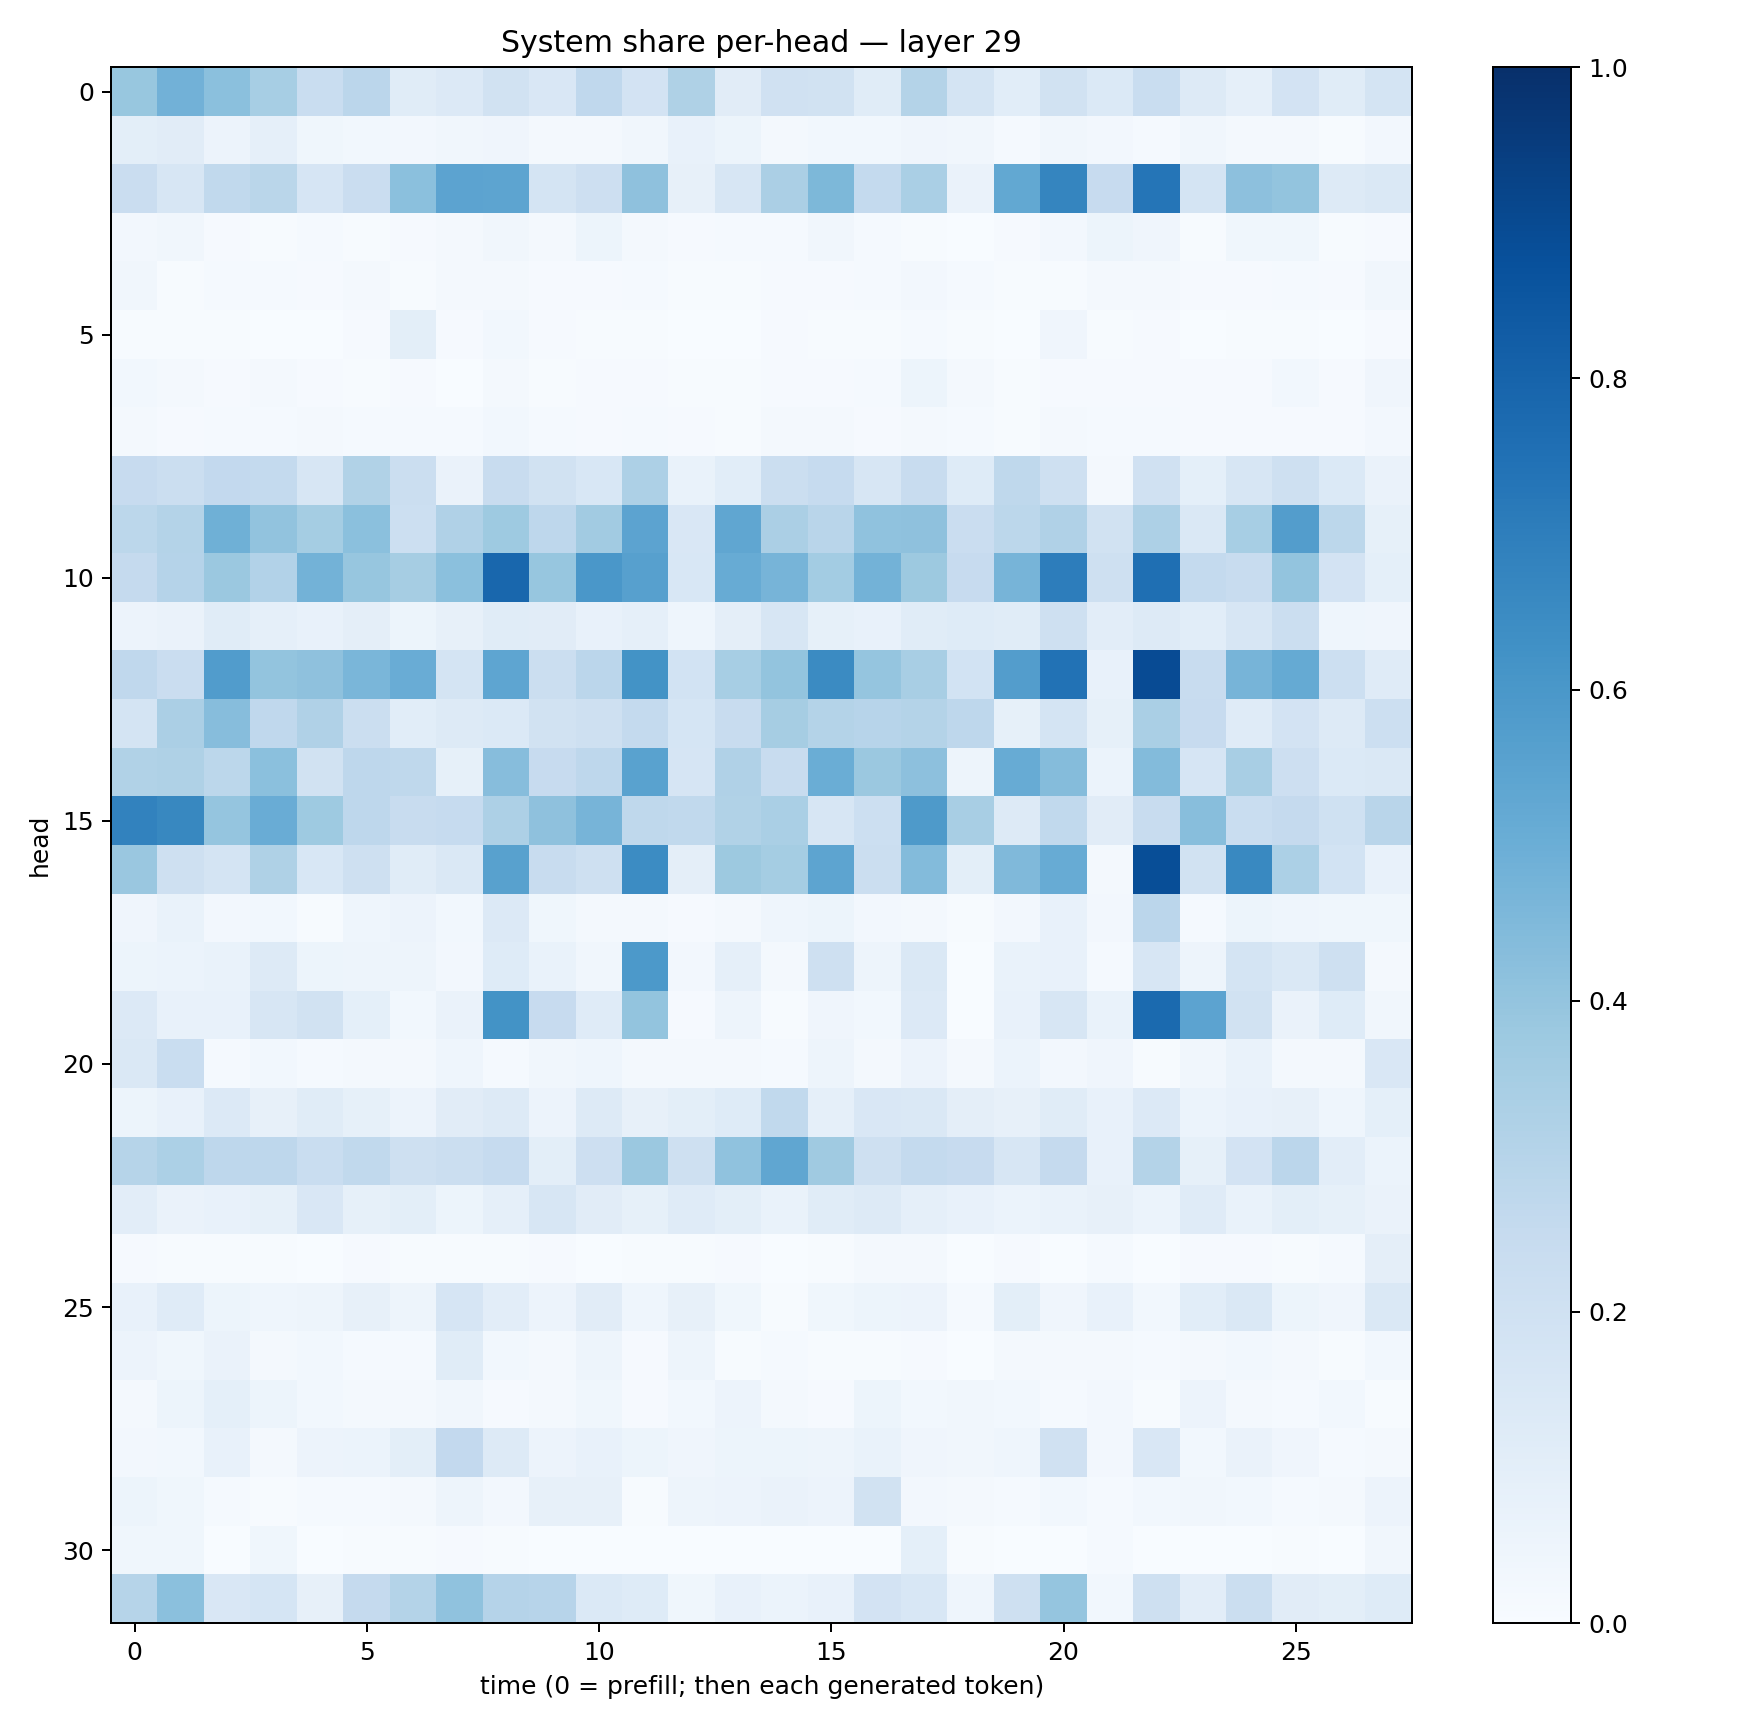

Data behind this chart, as committed beside it:
0.3875297, 0.4821217, 0.41934118, 0.34436095, 0.23375952, 0.28484416, 0.11414781, 0.13311745, 0.18893957, 0.14987205, 0.26648968, 0.1821414, 0.3212055, 0.11250298, 0.19692059, 0.1945194, 0.11492947, 0.30799666, 0.17376772, 0.106570065, 0.19420488, 0.13910447, 0.23309335, 0.1274057
0.1005, 0.1115, 0.05549, 0.08885, 0.0355, 0.02977, 0.02425, 0.03224, 0.03918, 0.02105, 0.01751, 0.03366, 0.07698, 0.05094, 0.02197, 0.03038, 0.03084, 0.04233, 0.03231, 0.01463, 0.03356, 0.02399, 0.01411, 0.03429
0.2282, 0.1607, 0.2631, 0.2864, 0.166, 0.2301, 0.4186, 0.5467, 0.5424, 0.1782, 0.2118, 0.414, 0.07905, 0.1573, 0.334, 0.4537, 0.2553, 0.3391, 0.06376, 0.5251, 0.6719, 0.244, 0.7319, 0.178
0.02704, 0.03412, 0.009176, 0.007476, 0.01275, 0.006577, 0.01055, 0.02058, 0.03151, 0.02127, 0.05361, 0.02311, 0.008459, 0.01246, 0.0149, 0.0329, 0.01423, 0.007178, 0.003693, 0.009556, 0.02596, 0.05285, 0.03949, 0.006121
0.03336, 0.007216, 0.01265, 0.01545, 0.009873, 0.02091, 0.007777, 0.01913, 0.01878, 0.01067, 0.01171, 0.01236, 0.005258, 0.006061, 0.00847, 0.01091, 0.01208, 0.02695, 0.01468, 0.004151, 0.007768, 0.01808, 0.02275, 0.009415
0.007184, 0.007617, 0.0052, 0.003068, 0.003569, 0.009664, 0.1007, 0.008206, 0.03038, 0.00911, 0.005102, 0.005677, 0.003359, 0.003789, 0.008507, 0.00563, 0.006299, 0.01484, 0.005717, 0.001625, 0.04141, 0.006538, 0.00898, 0.00346
0.02957, 0.01632, 0.01017, 0.01955, 0.0101, 0.006542, 0.008601, 0.003177, 0.01984, 0.006041, 0.01057, 0.01011, 0.005512, 0.006095, 0.01114, 0.009213, 0.01418, 0.05133, 0.01616, 0.004352, 0.008727, 0.01139, 0.009725, 0.008427
0.02313, 0.01169, 0.01538, 0.0124, 0.0173, 0.01176, 0.01319, 0.01209, 0.02898, 0.0143, 0.009357, 0.01223, 0.01054, 0.0065, 0.02261, 0.01727, 0.01112, 0.02306, 0.01313, 0.00738, 0.0158, 0.01545, 0.01385, 0.01124
0.2452, 0.2209, 0.2579, 0.2545, 0.1623, 0.3161, 0.2209, 0.06421, 0.2398, 0.1929, 0.1527, 0.326, 0.06842, 0.106, 0.2241, 0.2497, 0.163, 0.2389, 0.1231, 0.2712, 0.2047, 0.02288, 0.1957, 0.09019
0.2798, 0.3072, 0.4903, 0.4059, 0.3523, 0.4201, 0.2175, 0.3182, 0.3749, 0.2738, 0.3607, 0.5464, 0.1522, 0.5332, 0.3337, 0.2906, 0.4091, 0.4137, 0.2277, 0.2783, 0.3173, 0.1896, 0.3267, 0.1419
0.2527, 0.3033, 0.3815, 0.3122, 0.4793, 0.3937, 0.3485, 0.4206, 0.7871, 0.3914, 0.5985, 0.5623, 0.1551, 0.5104, 0.47, 0.3584, 0.4782, 0.3768, 0.243, 0.4696, 0.7004, 0.2088, 0.7542, 0.2575
0.05565, 0.06524, 0.1151, 0.08751, 0.07226, 0.09557, 0.05275, 0.07819, 0.1141, 0.1095, 0.07193, 0.08811, 0.04372, 0.09429, 0.1624, 0.08236, 0.07241, 0.1165, 0.123, 0.1161, 0.2086, 0.104, 0.1283, 0.1071
0.267, 0.2297, 0.578, 0.3987, 0.4119, 0.4612, 0.5062, 0.1764, 0.5363, 0.225, 0.2843, 0.6178, 0.184, 0.3471, 0.401, 0.6505, 0.3948, 0.3409, 0.1838, 0.5709, 0.7451, 0.07634, 0.8921, 0.2399
0.1793, 0.3355, 0.4303, 0.2691, 0.3201, 0.222, 0.1065, 0.1262, 0.1369, 0.1938, 0.2105, 0.2544, 0.1681, 0.236, 0.3495, 0.3075, 0.2942, 0.3083, 0.2768, 0.08489, 0.1722, 0.08324, 0.3393, 0.244
0.3152, 0.3226, 0.2788, 0.4218, 0.1925, 0.2769, 0.2733, 0.08292, 0.4336, 0.244, 0.2757, 0.5537, 0.1671, 0.3195, 0.2346, 0.5001, 0.3792, 0.4175, 0.04705, 0.509, 0.4353, 0.05923, 0.4405, 0.1653
0.6835, 0.6608, 0.3981, 0.5052, 0.372, 0.2751, 0.2409, 0.2465, 0.3267, 0.4128, 0.4725, 0.2731, 0.2645, 0.3152, 0.3395, 0.1589, 0.2162, 0.5871, 0.3427, 0.1263, 0.2638, 0.1109, 0.2355, 0.4282
0.3829, 0.2044, 0.1768, 0.3233, 0.1546, 0.2061, 0.1159, 0.1418, 0.5584, 0.2384, 0.2087, 0.6473, 0.09386, 0.377, 0.3544, 0.5429, 0.2199, 0.4379, 0.09813, 0.4461, 0.5088, 0.01729, 0.8859, 0.1916
0.03997, 0.06725, 0.02375, 0.0291, 0.005152, 0.04654, 0.05592, 0.03119, 0.1367, 0.03616, 0.01797, 0.01961, 0.008515, 0.01657, 0.04336, 0.05386, 0.02468, 0.02062, 0.003969, 0.02444, 0.07391, 0.02451, 0.2835, 0.01438
0.05082, 0.06118, 0.06722, 0.1278, 0.05385, 0.04875, 0.04704, 0.0247, 0.1235, 0.06766, 0.03318, 0.5931, 0.02425, 0.08606, 0.0214, 0.2098, 0.04999, 0.1417, 0.003437, 0.06728, 0.07376, 0.01561, 0.1588, 0.04998
0.136, 0.07551, 0.07736, 0.1566, 0.1949, 0.09289, 0.0301, 0.06478, 0.6188, 0.2444, 0.1204, 0.4004, 0.008116, 0.04944, 0.006396, 0.04114, 0.02999, 0.1335, 0.002137, 0.07748, 0.1625, 0.06659, 0.7764, 0.5432
0.1417, 0.2311, 0.01486, 0.0278, 0.01402, 0.02302, 0.01639, 0.04302, 0.01201, 0.03483, 0.04367, 0.02169, 0.02317, 0.02065, 0.0153, 0.05071, 0.01609, 0.05539, 0.01577, 0.06006, 0.02457, 0.03908, 0.007426, 0.03244
0.05142, 0.0716, 0.1346, 0.07879, 0.1171, 0.08441, 0.05583, 0.1111, 0.1321, 0.05854, 0.1315, 0.07831, 0.09958, 0.1219, 0.2639, 0.08782, 0.1503, 0.1409, 0.09465, 0.08114, 0.1156, 0.07793, 0.1362, 0.06067
0.2978, 0.3312, 0.2737, 0.2763, 0.2306, 0.2636, 0.2065, 0.2202, 0.2498, 0.1012, 0.2146, 0.3803, 0.2058, 0.409, 0.5317, 0.3704, 0.2039, 0.2555, 0.246, 0.1616, 0.2518, 0.07598, 0.3068, 0.08479
0.105, 0.06288, 0.07362, 0.08285, 0.1521, 0.0858, 0.1015, 0.05371, 0.0874, 0.1636, 0.1118, 0.08234, 0.1187, 0.09826, 0.06826, 0.1138, 0.127, 0.08691, 0.07627, 0.06029, 0.07015, 0.08194, 0.05975, 0.1198
0.008419, 0.005735, 0.005701, 0.00473, 0.002663, 0.009281, 0.006117, 0.006124, 0.003977, 0.0117, 0.003716, 0.003913, 0.006359, 0.008539, 0.001479, 0.006198, 0.01832, 0.01586, 0.002589, 0.00835, 0.003142, 0.01327, 0.003487, 0.01145
0.07201, 0.1207, 0.05238, 0.04583, 0.0479, 0.08075, 0.04994, 0.1678, 0.1018, 0.05519, 0.1105, 0.04632, 0.07936, 0.03643, 0.007404, 0.03592, 0.05416, 0.05812, 0.01456, 0.09944, 0.04208, 0.07167, 0.0292, 0.1066
0.05522, 0.03563, 0.06315, 0.01943, 0.02898, 0.01259, 0.01303, 0.1137, 0.02783, 0.01753, 0.04902, 0.01079, 0.04724, 0.005486, 0.01503, 0.007137, 0.00728, 0.01137, 0.003299, 0.01731, 0.02174, 0.01586, 0.01195, 0.01578
0.01721, 0.05094, 0.09251, 0.05377, 0.0309, 0.01626, 0.02227, 0.03345, 0.01044, 0.02248, 0.03516, 0.008989, 0.02778, 0.05836, 0.01704, 0.01052, 0.05187, 0.02771, 0.03401, 0.02996, 0.01437, 0.0254, 0.006528, 0.05557
0.02543, 0.02957, 0.07633, 0.02028, 0.05626, 0.05996, 0.09943, 0.2606, 0.1291, 0.05631, 0.07235, 0.05312, 0.0398, 0.0544, 0.0525, 0.04829, 0.06836, 0.04289, 0.03357, 0.04682, 0.1956, 0.02472, 0.1512, 0.02761
0.0515, 0.03645, 0.0126, 0.005759, 0.01415, 0.013, 0.02202, 0.05016, 0.02662, 0.07869, 0.08022, 0.007241, 0.04926, 0.05724, 0.06529, 0.05647, 0.1885, 0.02645, 0.0171, 0.01225, 0.03106, 0.01358, 0.03082, 0.03359
0.03689, 0.03686, 0.003086, 0.03669, 0.001481, 0.004514, 0.005265, 0.0105, 0.004999, 0.00154, 0.00122, 0.002013, 0.00338, 0.003106, 0.002525, 0.002299, 0.0008436, 0.09305, 0.004309, 0.003123, 0.002805, 0.01418, 0.002789, 0.001289
0.2987, 0.4198, 0.1499, 0.1715, 0.0818, 0.2517, 0.3065, 0.4076, 0.3043, 0.2956, 0.1395, 0.1213, 0.03773, 0.07265, 0.06181, 0.07458, 0.1814, 0.1534, 0.04499, 0.2069, 0.3984, 0.03108, 0.2033, 0.1037
